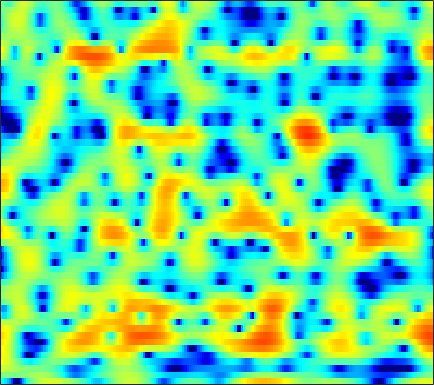

The data file committed next to this chart (first rows):
-3.9448, -4.4032, -5.3148, -6.6727, -8.1128, -10.933, -15.74, -22.382, -19.517, -12.218, -8.0938, -5.9434, -3.748, -2.0772, -1.0637, 0.036258, 0.91163, 1.4433, 2.0119, 2.4514, 2.7609, 2.9131, 3.028, 3.0536
-0.1608, -0.08332, -0.05564, -0.09052, -0.1414, -0.22, -0.2816, -0.2978, -0.2616, -0.152, 0.02529, 0.1921, 0.443, 0.7012, 0.8819, 1.091, 1.25, 1.327, 1.365, 1.324, 1.192, 1.029, 0.719, 0.2998
2.556, 2.437, 2.243, 2.017, 1.828, 1.56, 1.279, 1.069, 0.7979, 0.5461, 0.3247, 0.1832, 0.03069, -0.07744, -0.1323, -0.1789, -0.2097, -0.2309, -0.2652, -0.3332, -0.4519, -0.5864, -0.8418, -1.2
4.454, 4.13, 3.622, 3.021, 2.505, 1.729, 0.8495, 0.1285, -0.9005, -1.985, -3.061, -3.793, -4.553, -4.916, -4.888, -4.501, -3.875, -3.331, -2.597, -1.912, -1.314, -0.9307, -0.5189, -0.2232
4.892, 4.517, 3.875, 3.056, 2.311, 1.13, -0.2918, -1.545, -3.529, -5.998, -9.221, -12.46, -18.88, -22.65, -17.37, -12.57, -9.522, -7.815, -5.968, -4.432, -3.102, -2.211, -1.14, -0.1906
4.675, 4.392, 3.814, 3.009, 2.259, 1.072, -0.3092, -1.458, -3.125, -4.906, -6.7, -7.982, -9.467, -10.64, -11.28, -11.81, -11.96, -11.77, -10.92, -9.421, -7.528, -6.018, -4.055, -2.237
5.261, 4.962, 4.338, 3.456, 2.625, 1.291, -0.3076, -1.673, -3.706, -5.944, -8.325, -10.13, -12.26, -13.84, -14.72, -15.92, -17.74, -19.96, -23.04, -18.96, -13.25, -9.968, -6.542, -3.847
5.871, 5.504, 4.833, 3.959, 3.153, 1.843, 0.2364, -1.179, -3.415, -6.172, -9.666, -12.78, -16.56, -16.2, -14.23, -11.99, -10.4, -9.43, -8.27, -7.088, -5.799, -4.803, -3.481, -2.212
5.078, 4.756, 4.263, 3.697, 3.218, 2.493, 1.667, 0.9768, 0.003389, -0.9712, -1.896, -2.484, -3.077, -3.391, -3.477, -3.426, -3.224, -3.027, -2.74, -2.443, -2.141, -1.947, -1.756, -1.671
2.239, 2.002, 1.805, 1.727, 1.732, 1.771, 1.79, 1.76, 1.657, 1.49, 1.261, 1.048, 0.7492, 0.4486, 0.2254, -0.05161, -0.2951, -0.4458, -0.6221, -0.7549, -0.8547, -0.9406, -1.132, -1.457
-4.737, -5.613, -5.318, -3.592, -2.108, -0.3491, 1.008, 1.756, 2.428, 2.771, 2.838, 2.722, 2.385, 1.85, 1.334, 0.5356, -0.3417, -0.9812, -1.69, -2.077, -2.09, -1.86, -1.361, -0.8923
-7.144, -8.252, -7.694, -4.887, -2.707, -0.377, 1.273, 2.154, 2.92, 3.246, 3.217, 2.968, 2.317, 1.286, 0.2576, -1.54, -4.005, -6.497, -11.39, -18.77, -13.43, -9.022, -5.199, -2.568
-1.643, -1.183, -0.5204, 0.161, 0.6941, 1.41, 2, 2.303, 2.497, 2.429, 2.062, 1.589, 0.6751, -0.5448, -1.671, -3.419, -5.356, -6.823, -8.463, -9.195, -8.685, -7.567, -5.675, -3.734
0.5755, 0.8798, 1.287, 1.682, 1.949, 2.234, 2.416, 2.467, 2.375, 2.087, 1.554, 0.9768, -0.04426, -1.388, -2.656, -4.718, -7.368, -9.874, -14.01, -16.89, -13.81, -10.72, -7.299, -4.636
0.06663, 0.3405, 0.7195, 1.128, 1.419, 1.731, 1.954, 2.048, 2.041, 1.876, 1.523, 1.121, 0.3917, -0.5925, -1.499, -2.945, -4.633, -5.992, -7.615, -8.323, -7.595, -6.41, -4.671, -3.014
-3.339, -2.852, -2.099, -1.328, -0.7616, -0.05484, 0.5454, 0.9046, 1.261, 1.452, 1.484, 1.402, 1.152, 0.7663, 0.4045, -0.1457, -0.7084, -1.102, -1.521, -1.752, -1.776, -1.637, -1.298, -0.8582
-10.05, -8.649, -6.604, -4.706, -3.461, -2.006, -0.7876, -0.03636, 0.7758, 1.373, 1.773, 1.956, 2.056, 2.016, 1.902, 1.661, 1.34, 1.071, 0.6932, 0.3255, -0.008013, -0.238, -0.4618, -0.5822
-18.39, -13.85, -9.695, -6.64, -4.766, -2.699, -1.04, -0.01207, 1.103, 1.968, 2.591, 2.917, 3.178, 3.251, 3.189, 2.966, 2.582, 2.201, 1.568, 0.7987, -0.07867, -0.817, -1.84, -2.763
-11.64, -10.13, -7.865, -5.629, -4.032, -2.095, -0.4511, 0.605, 1.769, 2.67, 3.332, 3.679, 3.951, 4.012, 3.926, 3.634, 3.139, 2.615, 1.701, 0.4919, -1.071, -2.545, -5.141, -8.856
-13.3, -10.92, -7.902, -5.245, -3.524, -1.621, -0.0585, 0.9046, 1.952, 2.736, 3.291, 3.566, 3.759, 3.767, 3.654, 3.337, 2.837, 2.324, 1.459, 0.346, -1.019, -2.195, -4.035, -6.022
-11.14, -8.454, -5.439, -3.121, -1.71, -0.2344, 0.8736, 1.51, 2.137, 2.555, 2.8, 2.885, 2.9, 2.815, 2.678, 2.4, 1.987, 1.602, 0.9554, 0.1869, -0.7306, -1.429, -2.284, -3.04
0.03953, 0.3372, 0.8723, 1.477, 1.822, 2.173, 2.37, 2.388, 2.213, 1.884, 1.462, 1.144, 0.8028, 0.609, 0.5562, 0.545, 0.4508, 0.2807, -0.1759, -0.8622, -1.824, -2.674, -3.735, -4.508
5.15, 4.913, 4.594, 4.274, 3.973, 3.476, 2.802, 2.14, 0.9827, -0.5923, -2.654, -4.443, -6.46, -6.428, -5.153, -3.305, -1.995, -1.492, -1.424, -2.08, -3.493, -5.365, -9.555, -18.28
5.662, 5.117, 4.349, 3.499, 2.897, 2.028, 1.073, 0.2581, -1.002, -2.686, -5.026, -7.339, -10.46, -10.01, -7.505, -4.637, -2.704, -1.803, -1.161, -1.16, -1.632, -2.255, -3.263, -3.911
3.095, 2.166, 0.7594, -0.7432, -1.775, -2.881, -3.392, -3.507, -3.47, -3.444, -3.481, -3.495, -3.358, -2.971, -2.478, -1.696, -0.941, -0.4319, 0.1214, 0.4938, 0.6691, 0.7945, 0.8626, 0.9911
0.1448, -1.209, -3.587, -7.225, -11.44, -19.53, -14.4, -10.22, -7.04, -5.124, -3.861, -3.155, -2.418, -1.762, -1.319, -0.7567, -0.1995, 0.2126, 0.6949, 1.159, 1.55, 1.812, 2.134, 2.393
-0.3017, -1.063, -2.503, -4.275, -5.648, -6.892, -6.849, -6.278, -5.197, -4.259, -3.53, -3.106, -2.653, -2.245, -1.943, -1.501, -0.9902, -0.588, -0.02231, 0.523, 1.096, 1.457, 1.923, 2.322
1.777, 1.631, 1.109, 0.4872, -0.08343, -0.7627, -1.386, -1.778, -2.279, -2.738, -3.221, -3.598, -4.037, -4.381, -4.469, -4.274, -3.764, -3.206, -2.301, -1.36, -0.5149, 0.09075, 0.7643, 1.355
4.753, 4.639, 4.26, 3.645, 3.043, 2.082, 0.9293, -0.005561, -1.452, -3.054, -4.809, -6.207, -8.269, -10.52, -12.07, -12.8, -10.97, -8.952, -6.516, -4.539, -3.166, -2.35, -1.529, -0.9472
6.869, 6.614, 6.114, 5.298, 4.547, 3.197, 1.514, -0.01882, -2.448, -5.324, -8.528, -10.87, -13.5, -15.73, -17.83, -18.62, -15, -11.94, -8.736, -6.867, -5.698, -5.39, -5.434, -5.87
7.297, 7.078, 6.563, 5.802, 5.011, 3.671, 1.867, 0.1697, -2.694, -6.626, -12.52, -19.66, -20.91, -14.64, -12.19, -10.09, -8.518, -7.519, -6.544, -6.012, -6.162, -6.767, -8.547, -11.95
5.822, 5.811, 5.583, 5.147, 4.638, 3.761, 2.613, 1.565, -0.03447, -1.795, -3.478, -4.49, -5.212, -5.258, -4.987, -4.549, -4.126, -3.884, -3.815, -3.947, -4.477, -5.037, -6.096, -7.268
3.209, 3.476, 3.669, 3.674, 3.568, 3.268, 2.848, 2.425, 1.803, 1.152, 0.5308, 0.1094, -0.3233, -0.6179, -0.7763, -0.9579, -1.143, -1.318, -1.64, -2.093, -2.71, -3.252, -4.108, -5.048
0.3788, 0.875, 1.451, 1.849, 2.087, 2.265, 2.339, 2.339, 2.269, 2.144, 1.985, 1.856, 1.663, 1.46, 1.279, 1.022, 0.6929, 0.379, -0.08613, -0.7064, -1.407, -2.053, -3.014, -4.158
-2.633, -1.845, -0.9577, -0.1839, 0.2846, 0.8399, 1.267, 1.557, 1.867, 2.11, 2.292, 2.39, 2.451, 2.424, 2.35, 2.159, 1.859, 1.557, 1.029, 0.3762, -0.4013, -1.073, -2.053, -3.162
-5.635, -4.479, -3.299, -2.308, -1.715, -0.9731, -0.2831, 0.195, 0.8212, 1.42, 1.964, 2.316, 2.705, 2.965, 3.069, 3.044, 2.846, 2.581, 2.037, 1.331, 0.4221, -0.3286, -1.44, -2.543
-6.647, -5.957, -5.163, -4.635, -4.182, -3.635, -2.9, -2.255, -1.228, -0.09218, 1.046, 1.838, 2.763, 3.489, 3.863, 4.138, 4.116, 3.894, 3.341, 2.451, 1.214, 0.07637, -1.705, -3.589
-6.975, -7.451, -8.125, -8.86, -9.287, -9.659, -9.454, -8.523, -6.37, -3.778, -1.272, 0.4017, 2.248, 3.66, 4.44, 5.133, 5.41, 5.338, 4.87, 3.898, 2.394, 0.7935, -2.152, -6.77
-10.93, -12.58, -15.49, -17.93, -19.78, -21.69, -28.44, -32.46, -16.44, -9.582, -5.002, -2.4, 0.2818, 2.277, 3.408, 4.47, 5.085, 5.273, 5.131, 4.569, 3.593, 2.562, 0.8607, -1.083
-15.65, -17.6, -21.75, -28.81, -28.82, -22.77, -18.57, -16.06, -12.48, -8.959, -5.753, -3.65, -1.327, 0.5574, 1.686, 2.839, 3.636, 4.026, 4.241, 4.186, 3.86, 3.455, 2.784, 2.011
-17.78, -17.03, -16.49, -15.84, -15.29, -13.88, -12.11, -10.65, -8.578, -6.561, -4.631, -3.296, -1.681, -0.2813, 0.6351, 1.664, 2.482, 2.943, 3.393, 3.643, 3.684, 3.608, 3.358, 2.965
-14.63, -13.36, -11.92, -10.69, -9.869, -8.784, -7.652, -6.809, -5.69, -4.582, -3.528, -2.785, -1.818, -0.8894, -0.2112, 0.661, 1.479, 2.032, 2.683, 3.169, 3.499, 3.63, 3.628, 3.436
-8.441, -7.956, -7.302, -6.615, -6.028, -5.369, -4.745, -4.335, -3.9, -3.579, -3.368, -3.246, -3.061, -2.712, -2.277, -1.402, -0.3142, 0.569, 1.653, 2.589, 3.304, 3.666, 3.936, 3.942
-5.573, -5.263, -4.758, -4.224, -3.847, -3.4, -3.129, -3.035, -3.136, -3.576, -4.438, -5.42, -7.255, -9.238, -9.56, -7.301, -4.155, -2.11, 0.07758, 1.733, 2.921, 3.559, 4.106, 4.331
-6.563, -5.989, -5.069, -4.196, -3.673, -3.076, -2.72, -2.64, -2.803, -3.358, -4.417, -5.665, -8.06, -11.2, -12.17, -8.973, -5.109, -2.817, -0.4724, 1.235, 2.495, 3.191, 3.816, 4.14
-11.2, -9.33, -7.242, -5.556, -4.533, -3.519, -2.788, -2.451, -2.243, -2.272, -2.517, -2.788, -3.138, -3.293, -3.134, -2.511, -1.523, -0.6843, 0.4245, 1.436, 2.27, 2.76, 3.241, 3.507
-13.74, -10.75, -7.874, -5.78, -4.569, -3.358, -2.48, -1.974, -1.501, -1.206, -1.036, -0.949, -0.8859, -0.7818, -0.6509, -0.4015, -0.03539, 0.2859, 0.7933, 1.334, 1.846, 2.193, 2.57, 2.812
-7.572, -6.414, -5.016, -3.866, -3.149, -2.344, -1.717, -1.306, -0.8435, -0.4823, -0.2229, -0.1111, -0.06452, -0.1254, -0.2345, -0.3899, -0.5097, -0.4933, -0.3093, 0.05725, 0.5908, 1.033, 1.578, 2.023
-1.966, -1.708, -1.567, -1.598, -1.667, -1.732, -1.631, -1.405, -0.8914, -0.3096, 0.1561, 0.3336, 0.311, -0.1233, -0.7274, -1.863, -3.282, -4.18, -4.563, -3.657, -2.14, -1.054, 0.1122, 0.9779
2.647, 2.184, 1.214, -0.2629, -1.805, -4.395, -6.332, -5.831, -3.264, -0.9458, 0.5892, 1.224, 1.441, 0.9226, 0.004746, -2.152, -6.002, -11.22, -18.41, -8.388, -4.019, -2.244, -0.9073, -0.3245
4.342, 3.677, 2.469, 0.7117, -1.071, -4.349, -7.275, -6.557, -3.234, -0.5706, 1.113, 1.872, 2.277, 2.138, 1.71, 0.7761, -0.404, -1.169, -1.772, -1.745, -1.457, -1.368, -1.819, -3.256
2.571, 2.289, 1.793, 1.17, 0.6464, 0.05498, -0.266, -0.2351, 0.1177, 0.6422, 1.096, 1.328, 1.442, 1.322, 1.095, 0.6738, 0.1961, -0.1864, -0.6373, -1.018, -1.429, -1.809, -2.516, -3.531
0.3796, 0.6157, 0.8468, 1.001, 1.063, 1.143, 1.193, 1.247, 1.3, 1.322, 1.284, 1.177, 0.9438, 0.5802, 0.2444, -0.253, -0.7459, -1.103, -1.483, -1.758, -1.948, -2.062, -2.159, -2.196
-1.827, -0.9163, 0.1037, 0.8931, 1.363, 1.8, 2.086, 2.197, 2.223, 2.094, 1.813, 1.491, 0.8966, 0.1361, -0.5288, -1.505, -2.486, -3.076, -3.572, -3.64, -3.303, -2.897, -2.287, -1.687
-3.292, -1.695, -0.0633, 1.125, 1.8, 2.444, 2.86, 3.022, 3.064, 2.887, 2.46, 1.975, 1.056, -0.2083, -1.438, -3.531, -6.263, -8.631, -10.89, -9.599, -6.822, -4.991, -3.115, -1.746
-2.204, -1.035, 0.2054, 1.182, 1.759, 2.396, 2.832, 3.046, 3.149, 3.032, 2.654, 2.176, 1.268, -0.03341, -1.313, -3.531, -6.498, -9.21, -12, -10.27, -7.013, -5.067, -3.085, -1.658
-0.9238, -0.5365, -0.08222, 0.3562, 0.7046, 1.22, 1.753, 2.118, 2.466, 2.607, 2.509, 2.247, 1.657, 0.8032, 0.02057, -1.147, -2.305, -3.04, -3.63, -3.637, -3.172, -2.632, -1.851, -1.151
-0.1636, -0.6768, -1.508, -2.216, -2.279, -1.557, -0.2027, 0.8196, 1.938, 2.651, 2.95, 2.927, 2.567, 1.912, 1.267, 0.2981, -0.6586, -1.309, -1.884, -2.063, -1.898, -1.595, -1.116, -0.6786
